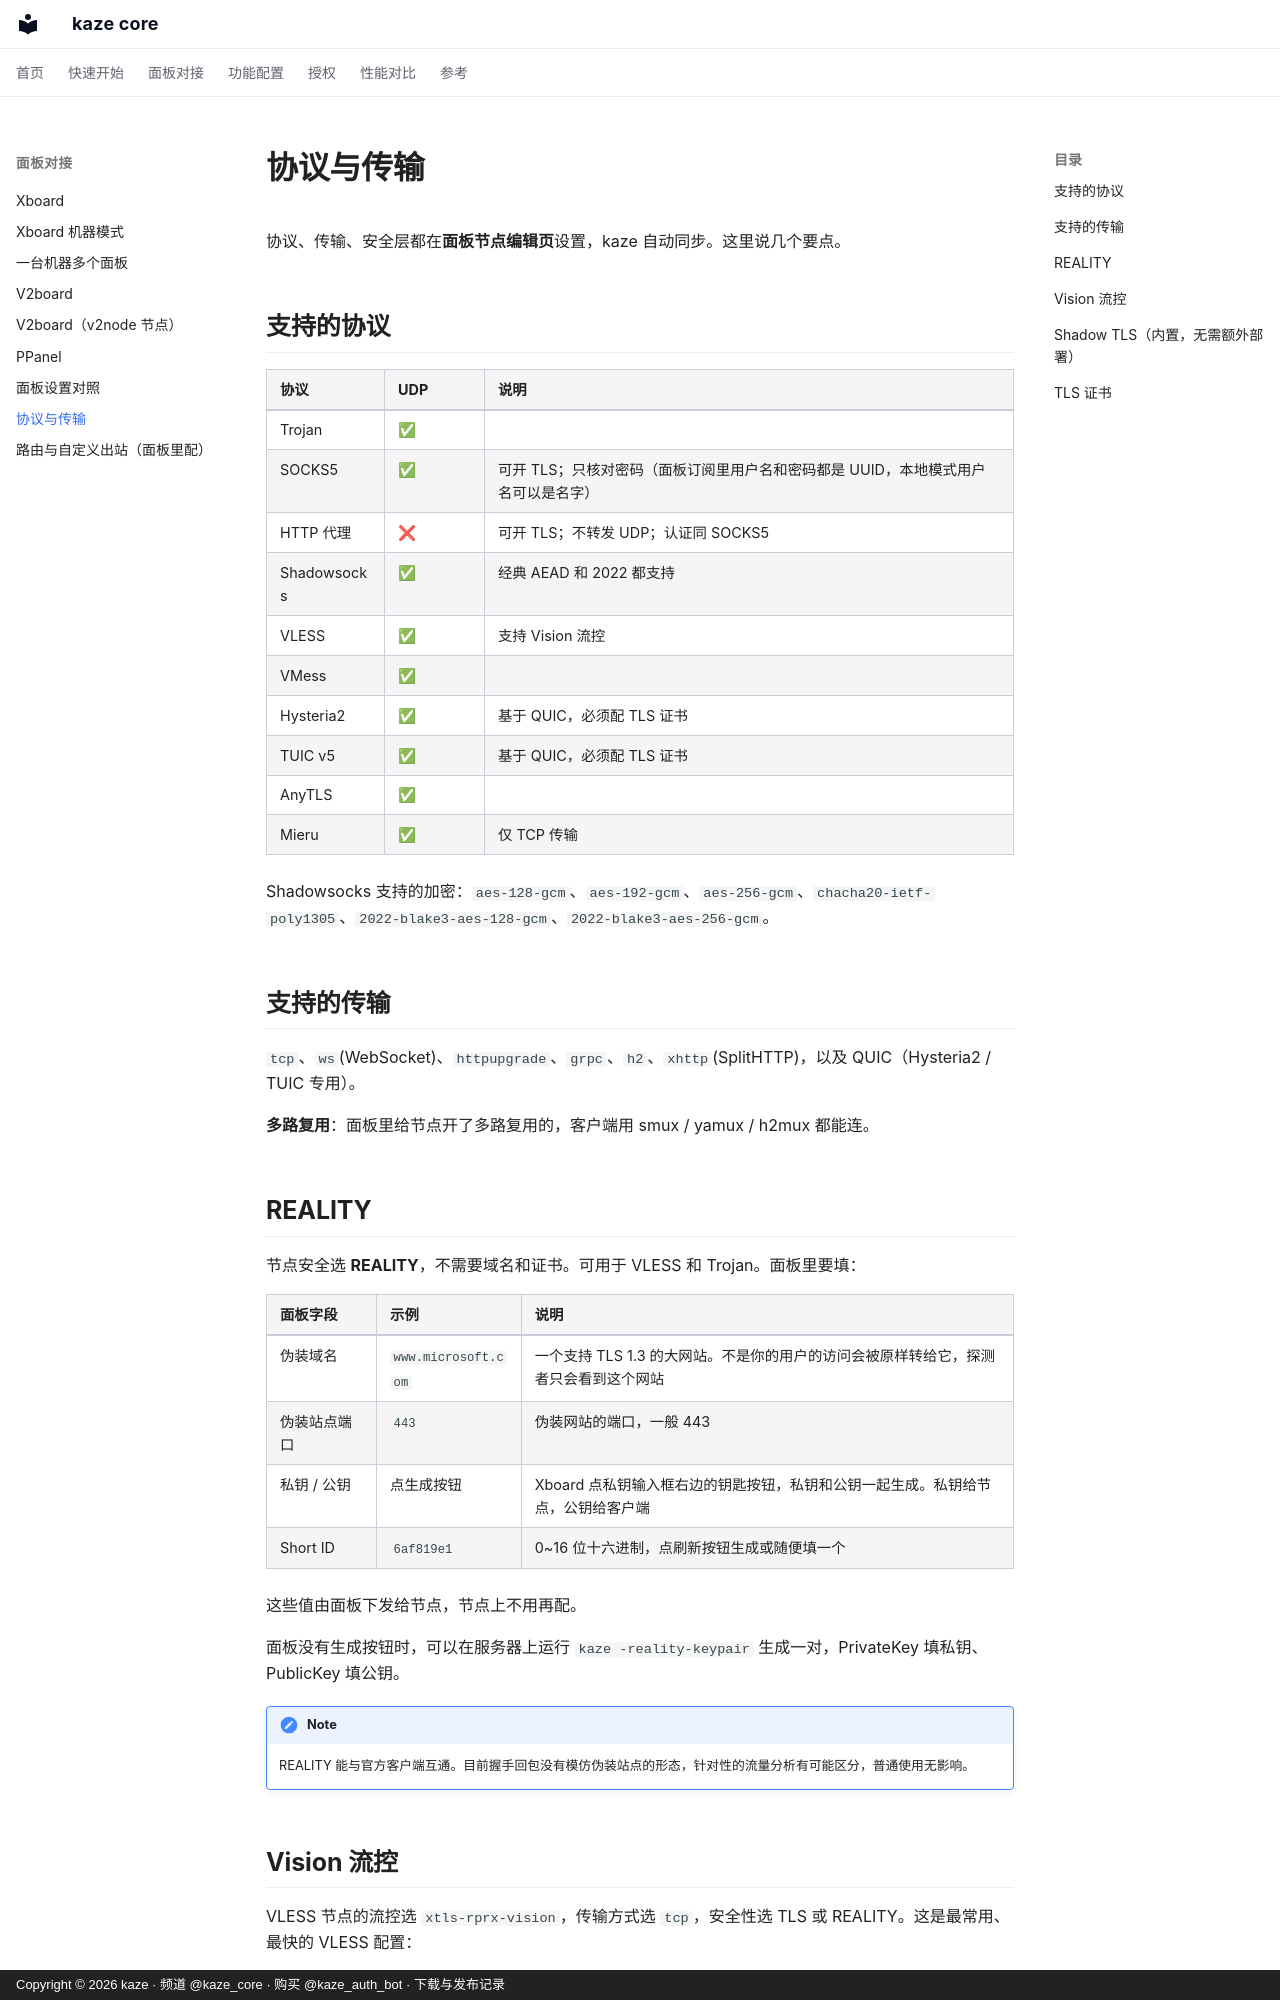

repository: kazeproxy/kaze-docs · page: panel/protocols/index.html · generator: mkdocs · copyright: Copyright © 2026 kaze · 频道 @kaze_core · 购买 @kaze_auth_bot · 下载与发布记录

# 协议与传输

协议、传输、安全层都在**面板节点编辑页**设置，kaze 自动同步。这里说几个要点。

## 支持的协议

| 协议 | UDP | 说明 |
| --- | --- | --- |
| Trojan | ✅ | |
| SOCKS5 | ✅ | 可开 TLS；只核对密码（面板订阅里用户名和密码都是 UUID，本地模式用户名可以是名字） |
| HTTP 代理 | ❌ | 可开 TLS；不转发 UDP；认证同 SOCKS5 |
| Shadowsocks | ✅ | 经典 AEAD 和 2022 都支持 |
| VLESS | ✅ | 支持 Vision 流控 |
| VMess | ✅ | |
| Hysteria2 | ✅ | 基于 QUIC，必须配 TLS 证书 |
| TUIC v5 | ✅ | 基于 QUIC，必须配 TLS 证书 |
| AnyTLS | ✅ | |
| Mieru | ✅ | 仅 TCP 传输 |

Shadowsocks 支持的加密：`aes-128-gcm`、`aes-192-gcm`、`aes-256-gcm`、`chacha20-ietf-poly1305`、`2022-blake3-aes-128-gcm`、`2022-blake3-aes-256-gcm`。

## 支持的传输

`tcp`、`ws`(WebSocket)、`httpupgrade`、`grpc`、`h2`、`xhttp`(SplitHTTP)，以及 QUIC（Hysteria2 / TUIC 专用）。

**多路复用**：面板里给节点开了多路复用的，客户端用 smux / yamux / h2mux 都能连。

## REALITY

节点安全选 **REALITY**，不需要域名和证书。可用于 VLESS 和 Trojan。面板里要填：

| 面板字段 | 示例 | 说明 |
| --- | --- | --- |
| 伪装域名 | `www.microsoft.com` | 一个支持 TLS 1.3 的大网站。不是你的用户的访问会被原样转给它，探测者只会看到这个网站 |
| 伪装站点端口 | `443` | 伪装网站的端口，一般 443 |
| 私钥 / 公钥 | 点生成按钮 | Xboard 点私钥输入框右边的钥匙按钮，私钥和公钥一起生成。私钥给节点，公钥给客户端 |
| Short ID | `6af819e1` | 0~16 位十六进制，点刷新按钮生成或随便填一个 |

这些值由面板下发给节点，节点上不用再配。

面板没有生成按钮时，可以在服务器上运行 `kaze -reality-keypair` 生成一对，PrivateKey 填私钥、PublicKey 填公钥。

!!! note
    REALITY 能与官方客户端互通。目前握手回包没有模仿伪装站点的形态，针对性的流量分析有可能区分，普通使用无影响。
